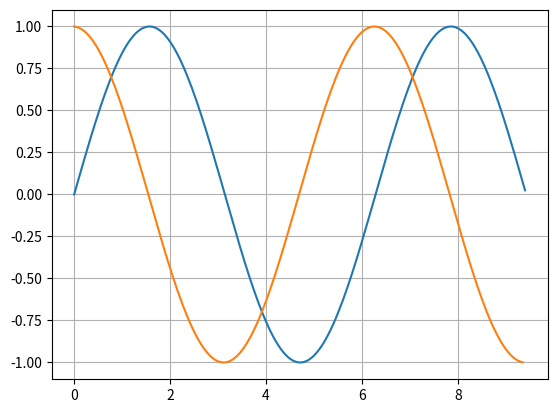

Recreate this plot in Python.
 # -*- coding: utf-8 -*-
 
import numpy as np
import matplotlib.pyplot as plt


def mans_sinuss(x):
    k = 0
    a = (-1)**0*x**1/(1)
    s = a


    while k < 500:
          k = k + 1
          R = (-1)*x*x/((2*k)*(2*k+1))
          a = a * R
          s = s + a
       
    return s

a = 0
b = 3 * np.pi
x = np.arange (a,b,0.05)
y = mans_sinuss (x)
# https:/matplotlib.org/users/pyplot_tutorial.html
plt.plot (x,y)
plt.grid ()
#plt.show ()

n = len (x)
y_prim = []
for i in range (n-1):
    #print i, x[i], y[i],
    delta_y = y[i+1]-y[i]
    delta_x = x[i+1]-x[i]
    #y_prim = delta_y/delta_x
    #print y_prim
    y_prim.append(delta_y/delta_x)

plt.plot(x[:n-1],y_prim)
plt.show()


